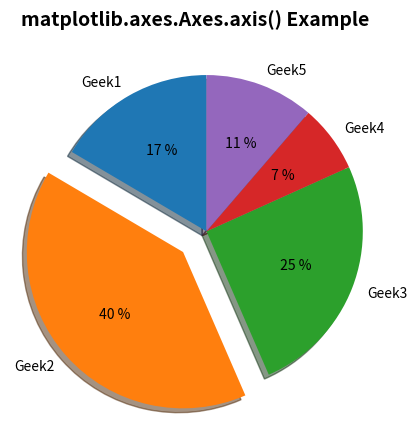

Here is the Python script that generated this plot:
# Implementation of matplotlib function
import matplotlib.pyplot as plt
import numpy as np

labels = 'Geek1', 'Geek2', 'Geek3', 'Geek4', 'Geek5'
sizes = [95, 230, 145, 40, 65]
explode = (0, 0.2, 0, 0, 0)

fig1, ax1 = plt.subplots()
ax1.pie(sizes, explode=explode, labels=labels,
        autopct='% 1.0f %%',
        shadow=True, startangle=90)
ax1.axis('square')
ax1.set_title('matplotlib.axes.Axes.axis() \
Example\n', fontsize=14, fontweight='bold')
plt.show()
